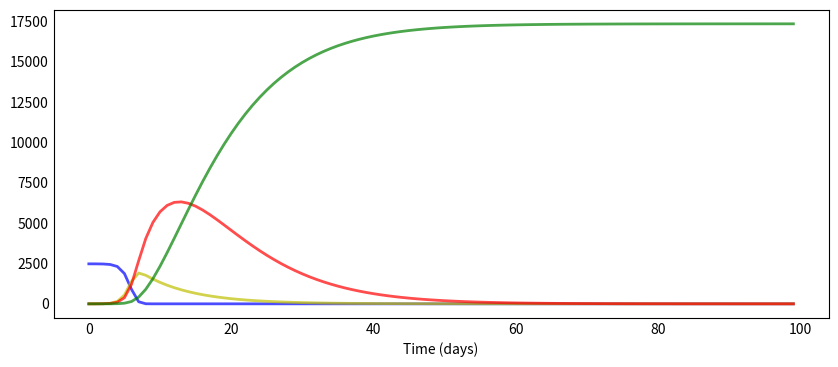

This chart was generated by the following Python code: (Note: this script raises an exception after producing the figure.)
#!/usr/bin/env python3
# -*- coding: utf-8 -*-
"""
Created on Wed Dec  2 12:46:37 2020

@author: nathaliepettersson
"""


from scipy.integrate import odeint
import numpy as np
import matplotlib.pyplot as plt

# describe the model
def deriv(y, t, N, beta, k, delta):
    S, E, I, R = y
    dSdt = -beta * S * I / N
    dEdt = beta * S * I / N - k * E
    dIdt = delta * E - k * I
    dRdt = k * I
    return dSdt, dEdt, dIdt, dRdt


# describe the parameters
N =  2479               # population
beta = 2.5            
k=1/7
delta = 1                   
S0, E0, I0, R0 = N-1, 1, 0, 0  # initial conditions: one infected, rest susceptible

t = np.linspace(0, 99, 100) # Grid of time points (in days)
y0 = S0, E0, I0, R0 # Initial conditions vector

# Integrate the SIR equations over the time grid, t.
ret = odeint(deriv, y0, t, args=(N, beta, k, delta))
S, E, I, R = ret.T

def plotsir(t, S, E, I, R):
  f, ax = plt.subplots(1,1,figsize=(10,4))
  ax.plot(t, S, 'b', alpha=0.7, linewidth=2, label='Susceptible')
  ax.plot(t, E, 'y', alpha=0.7, linewidth=2, label='Exposed')
  ax.plot(t, I, 'r', alpha=0.7, linewidth=2, label='Infected')
  ax.plot(t, R, 'g', alpha=0.7, linewidth=2, label='Recovered')

  ax.set_xlabel('Time (days)')

  ax.yaxis.set_tick_params(length=0)
  ax.xaxis.set_tick_params(length=0)
  ax.grid(b=True, which='major', c='w', lw=2, ls='-')
  legend = ax.legend()
  legend.get_frame().set_alpha(0.5)
  for spine in ('top', 'right', 'bottom', 'left'):
      ax.spines[spine].set_visible(False)
  plt.savefig("plot.png")    
  plt.show();
  
plotsir(t, S, E, I, R)
